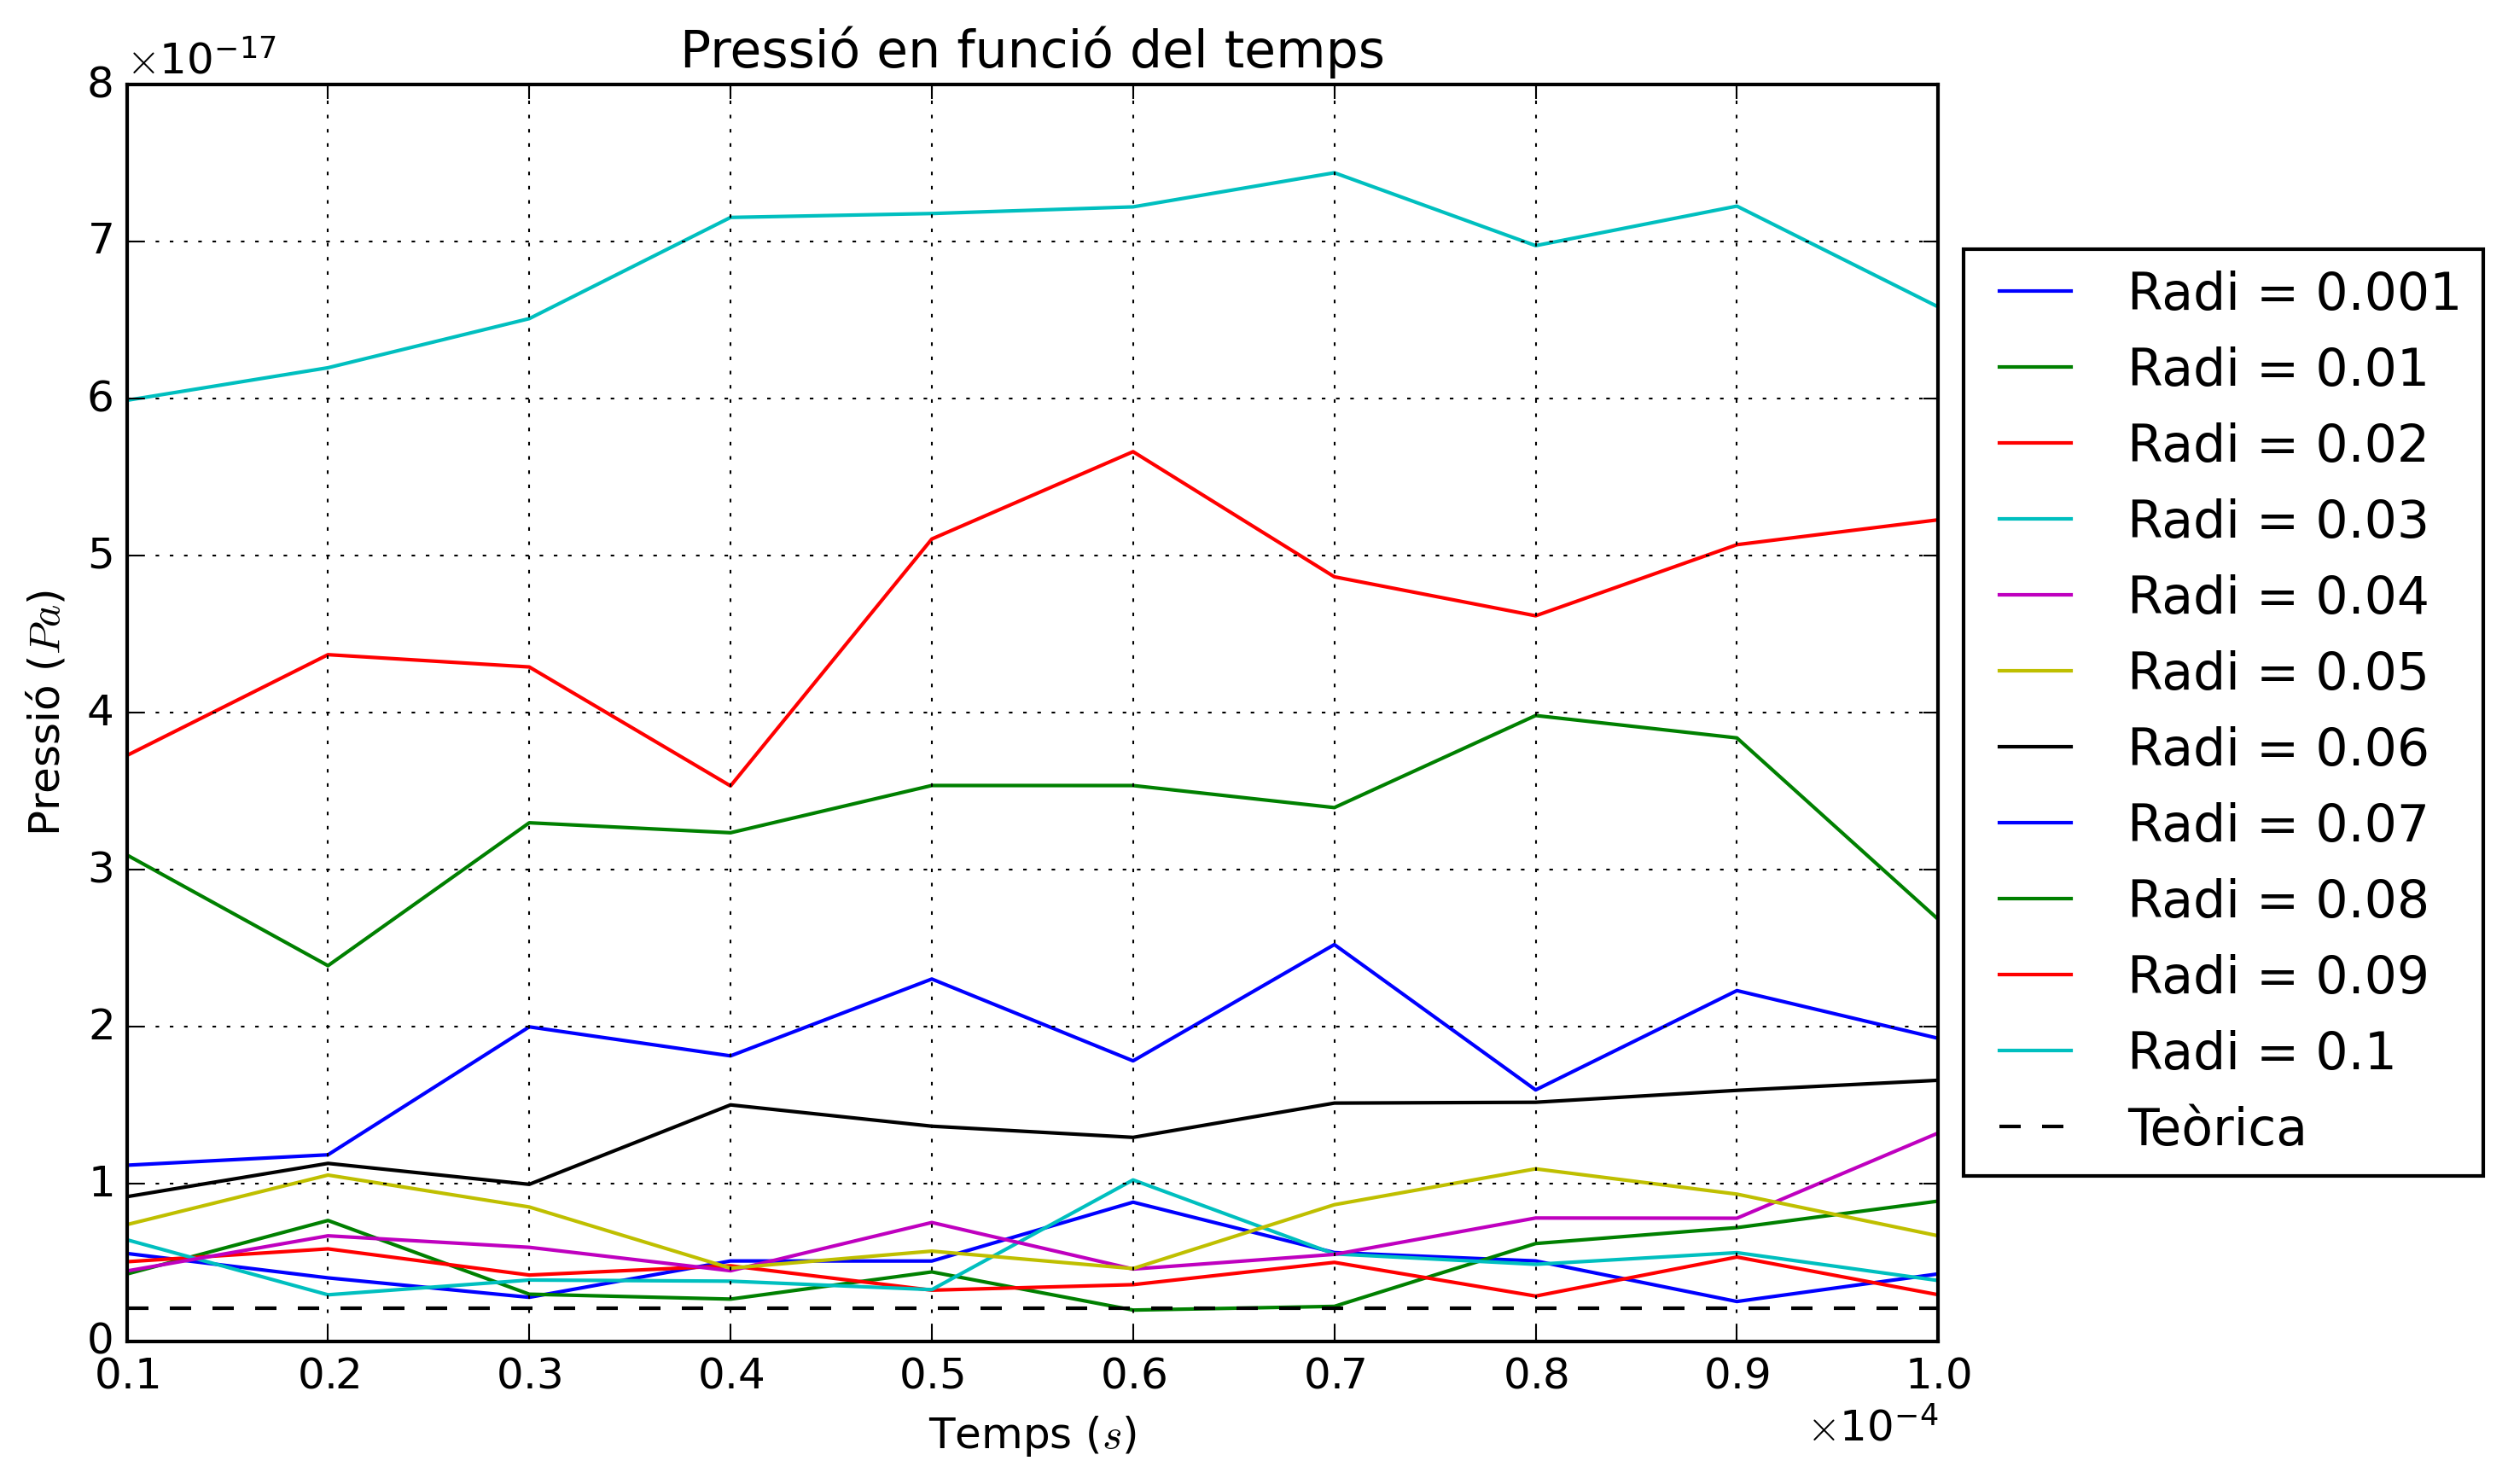

Here is the Python script that generated this plot:
from vpython import *
import numpy as np
import matplotlib.pyplot as plt
from matplotlib.ticker import ScalarFormatter

#Web VPython 3.2

# Hard-sphere gas.

# Bruce Sherwood

win = 500

Natoms = 500  # change this to have more or fewer atoms

# Typical values
L = 1 # container is a cube L on a side
gray = color.gray(0.7) # color of edges of container
mass = 4E-3/6E23 # helium mass
Ratom = 0.03 # wildly exaggerated size of helium atom
radis = []
k = 1.4E-23 # Boltzmann constant
T = 300 # around room temperature
T_termostat = 300 # temperature of the thermostat
dt = 1E-5
steps = 100
v_paret = 4/(dt * steps)

animation = canvas( width=win, height=win, align='left')
animation.range = L
animation.title = 'A "hard-sphere" gas'
s = """  Theoretical and averaged speed distributions (meters/sec).
  Initially all atoms have the same speed, but collisions
  change the speeds of the colliding atoms. One of the atoms is
  marked and leaves a trail so you can follow its path.
  
"""
animation.caption = s

d = L/2+Ratom
r = 0.005
boxbottom = curve(color=gray, radius=r)
boxbottom.append([vector(-d,-d,-d), vector(-d,-d,d), vector(d,-d,d), vector(d,-d,-d), vector(-d,-d,-d)])
boxtop = curve(color=gray, radius=r)
boxtop.append([vector(-d,d,-d), vector(-d,d,d), vector(d,d,d), vector(d,d,-d), vector(-d,d,-d)])
vert1 = curve(color=gray, radius=r)
vert2 = curve(color=gray, radius=r)
vert3 = curve(color=gray, radius=r)
vert4 = curve(color=gray, radius=r)
vert1.append([vector(-d,-d,-d), vector(-d,d,-d)])
vert2.append([vector(-d,-d,d), vector(-d,d,d)])
vert3.append([vector(d,-d,d), vector(d,d,d)])
vert4.append([vector(d,-d,-d), vector(d,d,-d)])

Atoms = []
p = []
apos = []
pavg = sqrt(2*mass*1.5*k*T) # average kinetic energy p**2/(2mass) = (3/2)kT
    
for i in range(Natoms):
    x = L*random()-L/2
    y = L*random()-L/2
    z = L*random()-L/2
    if i == 0:
        Atoms.append(sphere(pos=vector(x,y,z), radius=Ratom, color=color.cyan, make_trail=True, retain=100, trail_radius=0.3*Ratom))
    else: Atoms.append(sphere(pos=vector(x,y,z), radius=Ratom, color=gray))
    apos.append(vec(x,y,z))
    theta = pi*random()
    phi = 2*pi*random()
    px = pavg*sin(theta)*cos(phi)
    py = pavg*sin(theta)*sin(phi)
    pz = pavg*cos(theta)
    p.append(vector(px,py,pz))

deltav = 100 # binning for v histogram

def barx(v):
    return int(v/deltav) # index into bars array

nhisto = int(4500/deltav)
histo = []
for i in range(nhisto): histo.append(0.0)
histo[barx(pavg/mass)] = Natoms

gg = graph( width=win, height=0.4*win, xmax=3000, align='left',
    xtitle='speed, m/s', ytitle='Number of atoms', ymax=Natoms*deltav/1000)

theory = gcurve( color=color.blue, width=2 )
dv = 10
for v in range(0,3001+dv,dv):  # theoretical prediction
    theory.plot( v, (deltav/dv)*Natoms*4*pi*((mass/(2*pi*k*T))**1.5) *exp(-0.5*mass*(v**2)/(k*T))*(v**2)*dv )

accum = []
for i in range(int(3000/deltav)): accum.append([deltav*(i+.5),0])
vdist = gvbars(color=color.red, delta=deltav )

def interchange(v1, v2):  # remove from v1 bar, add to v2 bar
    barx1 = barx(v1)
    barx2 = barx(v2)
    if barx1 == barx2:  return
    if barx1 >= len(histo) or barx2 >= len(histo): return
    histo[barx1] -= 1
    histo[barx2] += 1
    
def checkCollisions():
    hitlist = []
    r2 = 2*Ratom
    r2 *= r2
    for i in range(Natoms):
        ai = apos[i]
        for j in range(i) :
            aj = apos[j]
            dr = ai - aj
            if mag2(dr) < r2: hitlist.append([i,j])
    return hitlist

nhisto = 0 # number of histogram snapshots to average

radis.append(0.001)
for i in range(10): radis.append((i+1) * 0.01)

plt.style.use('classic')
plt.figure(figsize=(10,6), facecolor='white')
for radi in radis:
    Ratom = radi
    step_counter = 0
    preasure = []
    volume = []
    time = []
    
    Lx = L
    while step_counter < steps:
        rate(300)
        # Accumulate and average histogram snapshots
        for i in range(len(accum)): accum[i][1] = (nhisto*accum[i][1] + histo[i])/(nhisto+1)
        if nhisto % 10 == 0:
            vdist.data = accum
        nhisto += 1

        # Update all positions
        for i in range(Natoms): Atoms[i].pos = apos[i] = apos[i] + (p[i]/mass)*dt
        
        # Check for collisions
        hitlist = checkCollisions()

        # If any collisions took place, update momenta of the two atoms
        for ij in hitlist:
            i = ij[0]
            j = ij[1]
            ptot = p[i]+p[j]
            posi = apos[i]
            posj = apos[j]
            vi = p[i]/mass
            vj = p[j]/mass
            vrel = vj-vi
            a = vrel.mag2
            if a == 0: continue;  # exactly same velocities
            rrel = posi-posj
            if rrel.mag > Ratom: continue # one atom went all the way through another
        
            # theta is the angle between vrel and rrel:
            dx = dot(rrel, vrel.hat)       # rrel.mag*cos(theta)
            dy = cross(rrel, vrel.hat).mag # rrel.mag*sin(theta)
            # alpha is the angle of the triangle composed of rrel, path of atom j, and a line
            #   from the center of atom i to the center of atom j where atome j hits atom i:
            alpha = asin(dy/(2*Ratom)) 
            d = (2*Ratom)*cos(alpha)-dx # distance traveled into the atom from first contact
            deltat = d/vrel.mag         # time spent moving from first contact to position inside atom
            
            posi = posi-vi*deltat # back up to contact configuration
            posj = posj-vj*deltat
            mtot = 2*mass
            pcmi = p[i]-ptot*mass/mtot # transform momenta to cm frame
            pcmj = p[j]-ptot*mass/mtot
            rrel = norm(rrel)
            pcmi = pcmi-2*pcmi.dot(rrel)*rrel # bounce in cm frame
            pcmj = pcmj-2*pcmj.dot(rrel)*rrel
            p[i] = pcmi+ptot*mass/mtot # transform momenta back to lab frame
            p[j] = pcmj+ptot*mass/mtot
            apos[i] = posi+(p[i]/mass)*deltat # move forward deltat in time
            apos[j] = posj+(p[j]/mass)*deltat
            interchange(vi.mag, p[i].mag/mass)
            interchange(vj.mag, p[j].mag/mass)
        
        # APLICACIÓ DEL TERMOSTAT D'ANDERSEN
        preasure_step = []
    
        for i in range(Natoms):
            loc = apos[i]
            if abs(loc.x) > Lx/2:
                v_old = p[i].mag / mass
                v_termal = np.random.normal(0, np.sqrt(k * T_termostat / mass))
                p[i].x = -sign(loc.x) * mass * abs(v_termal)
                v_new = p[i].mag / mass
                interchange(v_old, v_new)
                preasure_step.append((mass * abs(v_new - v_old)) / (dt * Lx**2))
            
            if abs(loc.y) > L/2:
                v_old = p[i].mag / mass
                v_termal = np.random.normal(0, np.sqrt(k * T_termostat / mass))
                p[i].y = -sign(loc.y) * mass * abs(v_termal)
                v_new = p[i].mag / mass
                interchange(v_old, v_new)
                preasure_step.append((mass * abs(v_new - v_old)) / (dt * L**2))
            
            if abs(loc.z) > L/2:
                v_old = p[i].mag / mass
                v_termal = np.random.normal(0, np.sqrt(k * T_termostat / mass))
                p[i].z = -sign(loc.z) * mass * abs(v_termal)
                v_new = p[i].mag / mass
                interchange(v_old, v_new)
                preasure_step.append((mass * abs(v_new - v_old)) / (dt * L**2))
        
        step_counter += 1
        Lx += v_paret * dt
        
        time.append(step_counter * dt)
        preasure.append(sum(preasure_step))
        volume.append((L**2) * Lx)
        
    plt.plot(time, preasure, label = f'Radi = {radi}')

p_teorica = []
for v in volume: p_teorica.append(Natoms * k * T / v)
plt.plot(time, p_teorica, label = 'Teòrica', linestyle='--', color='black')
plt.title('Pressió en funció del temps')
plt.xlabel(r'Temps ($s$)')
plt.ylabel(r'Pressió ($Pa$)') 
plt.grid(True)

ax = plt.gca()
ax.xaxis.set_major_formatter(ScalarFormatter(useMathText=True))
ax.yaxis.set_major_formatter(ScalarFormatter(useMathText=True))
ax.ticklabel_format(axis='x', style='sci', scilimits=(0, 0))
ax.ticklabel_format(axis='y', style='sci', scilimits=(0, 0))

plt.legend(loc='center left', bbox_to_anchor=(1, 0.5))
plt.tight_layout()
plt.savefig('gas_esferes_dures/ged_isoterm.png', dpi=300, bbox_inches='tight')
plt.show()

plt.style.use('classic')
plt.figure(figsize=(8,8), facecolor='white')
plt.plot(volume, p_teorica, label = 'p(V)', color='red')
plt.title('Diagrama p-V teóric')
plt.xlabel(r'Volum ($m^3$)')
plt.ylabel(r'Pressió ($Pa$)') 
plt.grid(True)
plt.legend()
plt.savefig('gas_esferes_dures/ged_isoterm_pV.png', dpi=300, bbox_inches='tight')
plt.show()